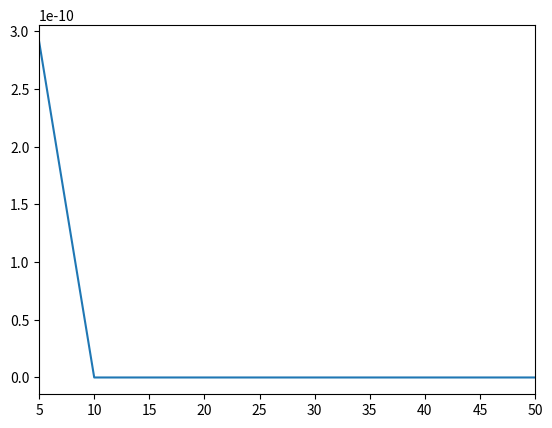

Here is the Python script that generated this plot:
import math
import matplotlib.pyplot as plt

def mysin(n):
    'Maclaurin Series'
    return (-1)**n * (math.pi/3)**(2*n + 1)/math.factorial(2*n + 1)

n_list = [5,10,20,50]
error = []
s = 0
x = math.pi/3
exact = math.sin(x)

for n in n_list:
    for i in range(n + 1):
        s += mysin(i)
    error.append(abs(exact-s))
    s = 0

print(exact)
print(error)
ax = plt.subplot(1, 1, 1)
ax.plot(n_list, error)
ax.set_xlim(5,50)
plt.show()
